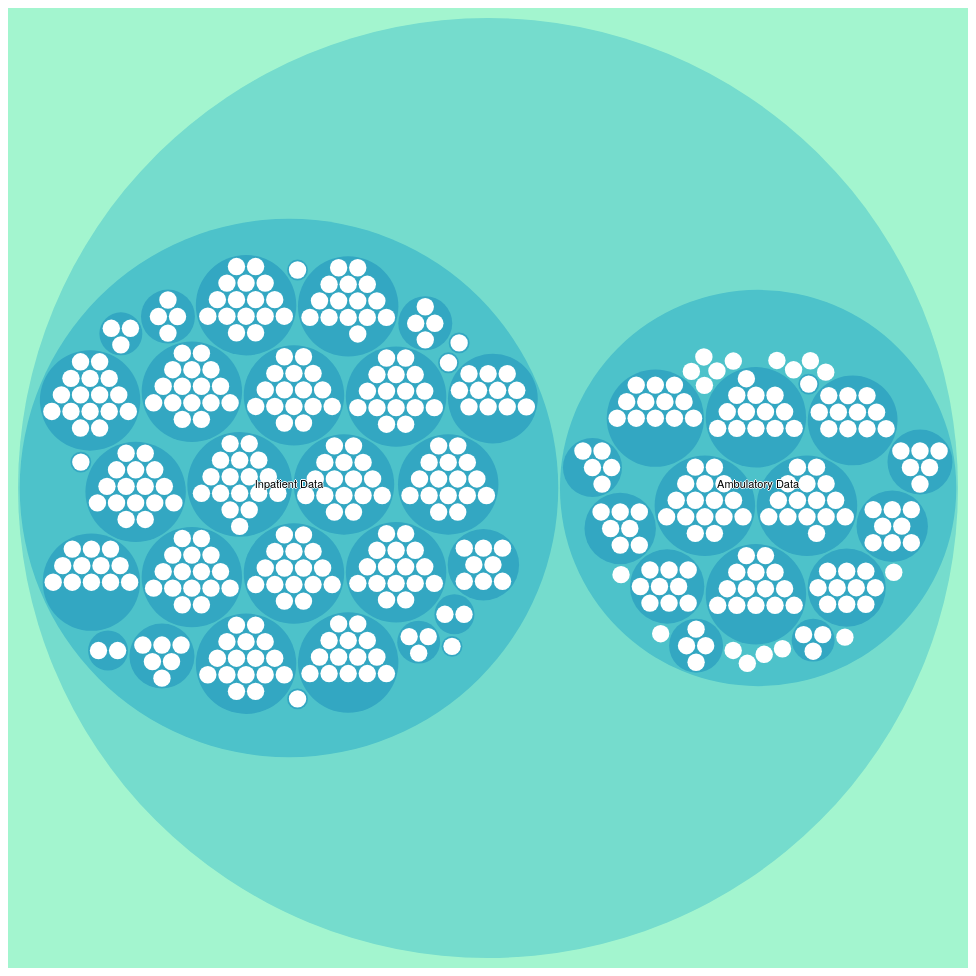
D3 v4 page, settled after 480 driven frames (8 s of simulated time); the page loaded 1 data file(s).



var svg = d3.select("svg"),
    margin = 20,
    diameter = +svg.attr("width"),
    g = svg.append("g").attr("transform", "translate(" + diameter / 2 + "," + diameter / 2 + ")");

var color = d3.scaleLinear()
    .domain([-1, 5])
    .range(["hsl(152,80%,80%)", "hsl(228,30%,40%)"])
    .interpolate(d3.interpolateHcl);

var pack = d3.pack()
    .size([diameter - margin, diameter - margin])
    .padding(2);

d3.json("flare.json", function(error, root) {
  

  if (error) throw error;

  root = d3.hierarchy(root)
      // .sum(function(d) { return d.size; })
      .sum(function(d) { return 1; })
      .sort(function(a, b) { return b.value - a.value; });
  
  console.log(root)

  var focus = root,
      nodes = pack(root).descendants(),
      view;

  var circle = g.selectAll("circle")
    .data(nodes)
    .enter().append("circle")
      .attr("class", function(d) { return d.parent ? d.children ? "node" : "node node--leaf" : "node node--root"; })
      .style("fill", function(d) { return d.children ? color(d.depth) : null; })
      .on("click", function(d) { if (focus !== d) zoom(d), d3.event.stopPropagation(), console.log('Yeehaw! ', d.data); });

  var text = g.selectAll("text")
    .data(nodes)
    .enter().append("text")
      .attr("class", "label")
      .style("fill-opacity", function(d) { return d.parent === root ? 1 : 0; })
      .style("display", function(d) { return d.parent === root ? "inline" : "none"; })
      .text(function(d) { return d.data.name; });

  var node = g.selectAll("circle,text");

  svg
      .style("background", color(-1))
      .on("click", function(d) { 
              if (d3.event.ctrlKey) {

                  var xhr = new XMLHttpRequest();
                  xhr.open("POST", "requested_df", true);
                  xhr.setRequestHeader('Content-Type', 'application/json');
                  xhr.send(JSON.stringify({
                    table_name: "Test"
                    }));                  

                  location.href = "requested_df_get";


                  }
          console.log('Heehah! ', d); 
          zoom(root); 
    
    }
      
      );

  zoomTo([root.x, root.y, root.r * 2 + margin]);

  function zoom(d) {
    var focus0 = focus; focus = d;

    var transition = d3.transition()
        .duration(d3.event.altKey ? 7500 : 750)
        .tween("zoom", function(d) {
          var i = d3.interpolateZoom(view, [focus.x, focus.y, focus.r * 2 + margin]);
     

          return function(t) { zoomTo(i(t)); };
        });

    transition.selectAll("text")
      .filter(function(d) { return d.parent === focus || this.style.display === "inline"; })
        .style("fill-opacity", function(d) { return d.parent === focus ? 1 : 0; })
        .on("start", function(d) { if (d.parent === focus) this.style.display = "inline"; })
        .on("end", function(d) { if (d.parent !== focus) this.style.display = "none"; });
  }

  function zoomTo(v) {
    var k = diameter / v[2]; view = v;
    node.attr("transform", function(d) { return "translate(" + (d.x - v[0]) * k + "," + (d.y - v[1]) * k + ")"; });
    circle.attr("r", function(d) { return d.r * k; });
  }



});



### data: flare.json
{
 "name": "Top Level",
 "children": [
  {
   "name": "Ambulatory Data",
   "children": [
    "{... 2 keys}",
    "{... 2 keys}",
    "{... 2 keys}",
    "{... 2 keys}",
    "{... 2 keys}",
    "{... 2 keys}",
    "{... 2 keys}",
    "{... 2 keys}",
    "... 24 more items"
   ]
  },
  {
   "name": "Inpatient Data",
   "children": [
    "{... 2 keys}",
    "{... 2 keys}",
    "{... 2 keys}",
    "{... 2 keys}",
    "{... 2 keys}",
    "{... 2 keys}",
    "{... 2 keys}",
    "{... 2 keys}",
    "... 23 more items"
   ]
  }
 ]
}